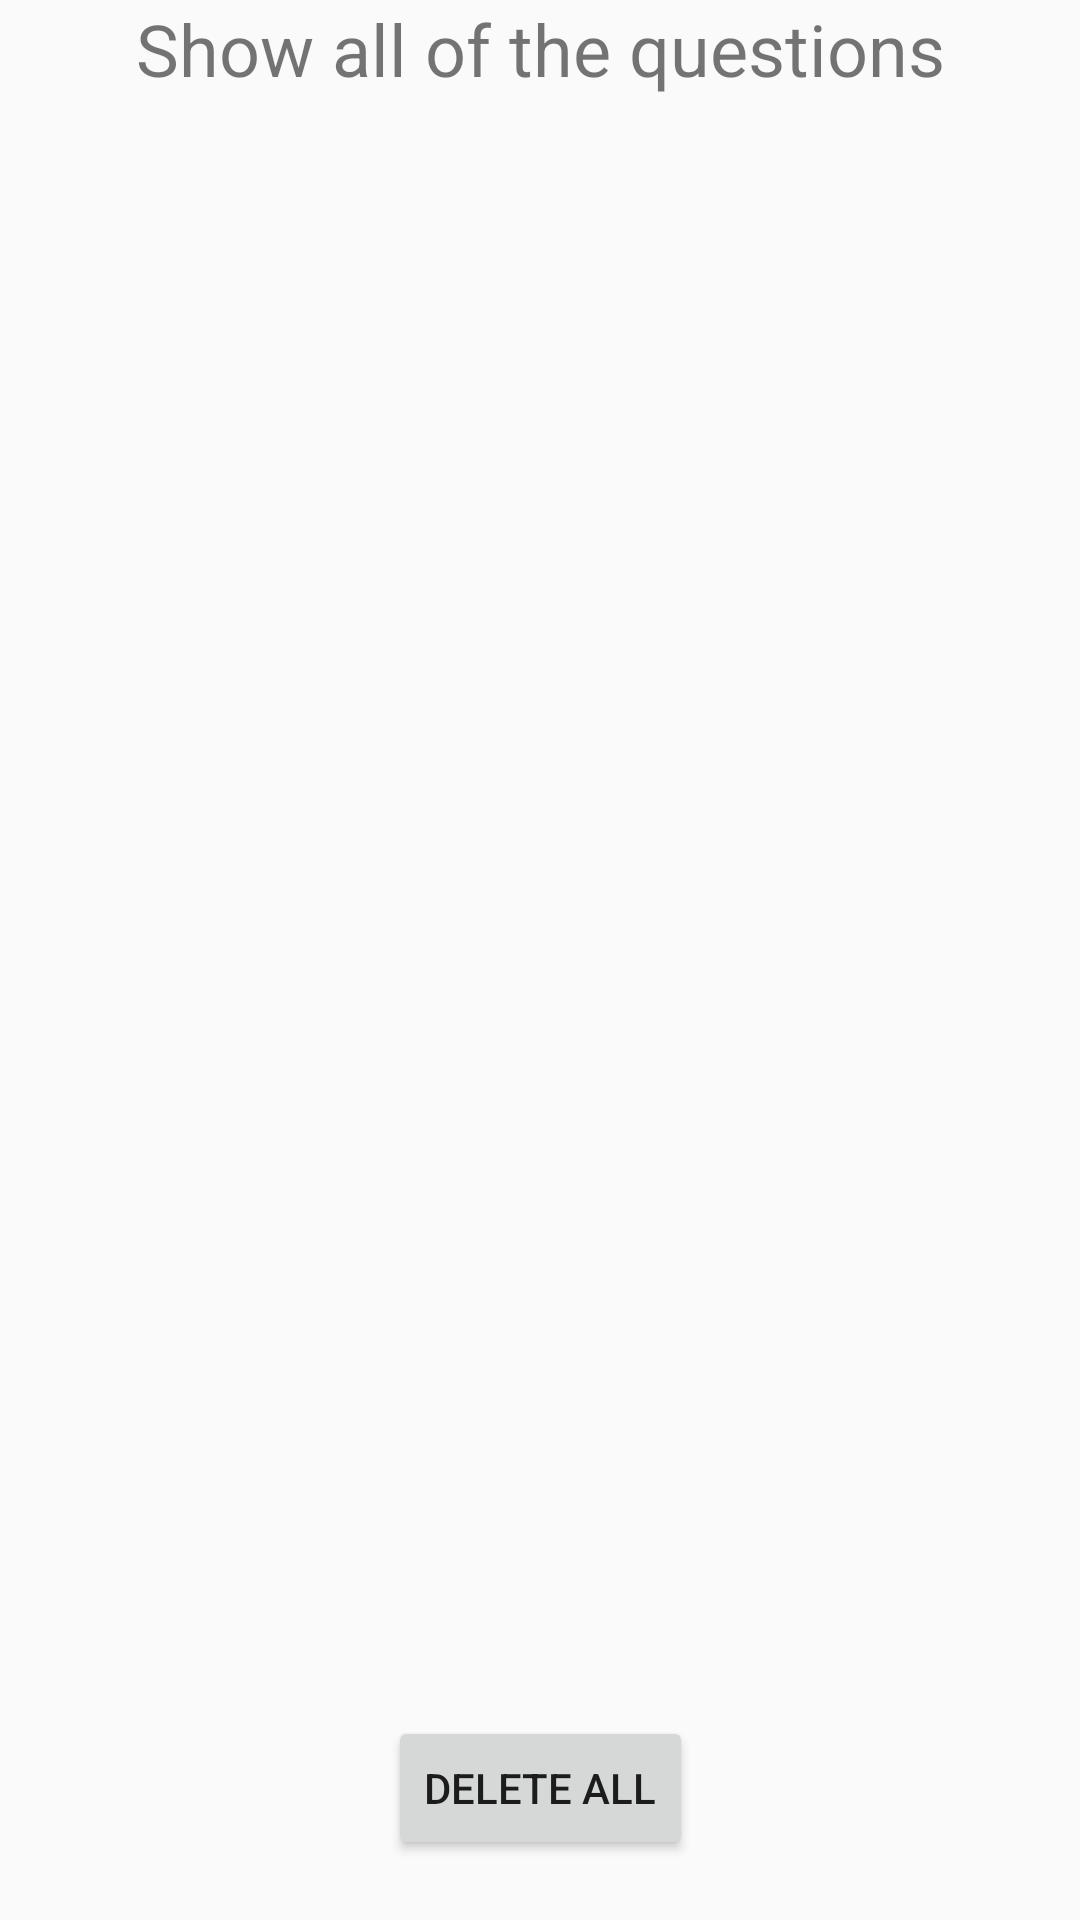

Here is an Android app screen rendered from its layout file. Give the layout XML and the strings, colors and styles it references.
<!-- AndroidManifest.xml: application theme AppTheme -->
<!-- res/layout/fragment_show.xml -->
<?xml version="1.0" encoding="utf-8"?>
<layout xmlns:android="http://schemas.android.com/apk/res/android"
    xmlns:app="http://schemas.android.com/apk/res-auto"
    xmlns:tools="http://schemas.android.com/tools">

    <data>

        <variable
            name="showViewModel"
            type="com.example.android.navigation.showquestions.ShowViewModel" />

    </data>

    <androidx.constraintlayout.widget.ConstraintLayout
        android:layout_width="match_parent"
        android:layout_height="match_parent"
        tools:context=".showquestions.ShowFragment">

        
        <TextView
            android:id="@+id/showtitle"
            android:layout_width="match_parent"
            android:layout_height="wrap_content"
            android:text="Show all of the questions"
            android:textAlignment="center"
            android:textSize="24sp"
            app:layout_constraintEnd_toEndOf="parent"
            app:layout_constraintStart_toStartOf="parent"
            app:layout_constraintTop_toTopOf="parent" />

        <androidx.recyclerview.widget.RecyclerView
            android:id="@+id/listofquestions"
            android:layout_width="match_parent"
            android:layout_height="500dp"
            android:padding="12dp"
            android:paddingStart="12dp"
            android:paddingLeft="12dp"
            android:paddingTop="12dp"
            android:paddingEnd="12dp"
            android:paddingRight="12dp"
            android:paddingBottom="12dp"
            app:layoutManager="androidx.recyclerview.widget.LinearLayoutManager"
            app:layout_constraintBottom_toTopOf="@+id/button3"
            app:layout_constraintEnd_toEndOf="parent"
            app:layout_constraintHorizontal_bias="0.0"
            app:layout_constraintStart_toStartOf="parent"
            app:layout_constraintTop_toBottomOf="@+id/showtitle" />

        <Button
            android:id="@+id/button3"
            android:layout_width="wrap_content"
            android:layout_height="wrap_content"
            android:text="Delete all"
            android:onClick="@{()->showViewModel.onClear()}"
            app:layout_constraintBottom_toBottomOf="parent"
            app:layout_constraintEnd_toEndOf="parent"
            app:layout_constraintStart_toStartOf="parent"
            app:layout_constraintTop_toBottomOf="@+id/listofquestions" />

    </androidx.constraintlayout.widget.ConstraintLayout>



</layout>
<!-- resources referenced by this layout -->
<resources>
  <style name="AppTheme" parent="Theme.AppCompat.Light.DarkActionBar">
          
          <item name="colorPrimary">@color/colorPrimary</item>
          <item name="colorPrimaryDark">@color/colorPrimaryDark</item>
          <item name="colorAccent">@color/colorAccent</item>
      </style>
  <!-- not gathered from this repository: default colours our renderer supplied (Android Studio template values) -->
  <color name="colorPrimary">#FF6200EE</color>
  <color name="colorPrimaryDark">#FF3700B3</color>
  <color name="colorAccent">#FF03DAC5</color>
</resources>
